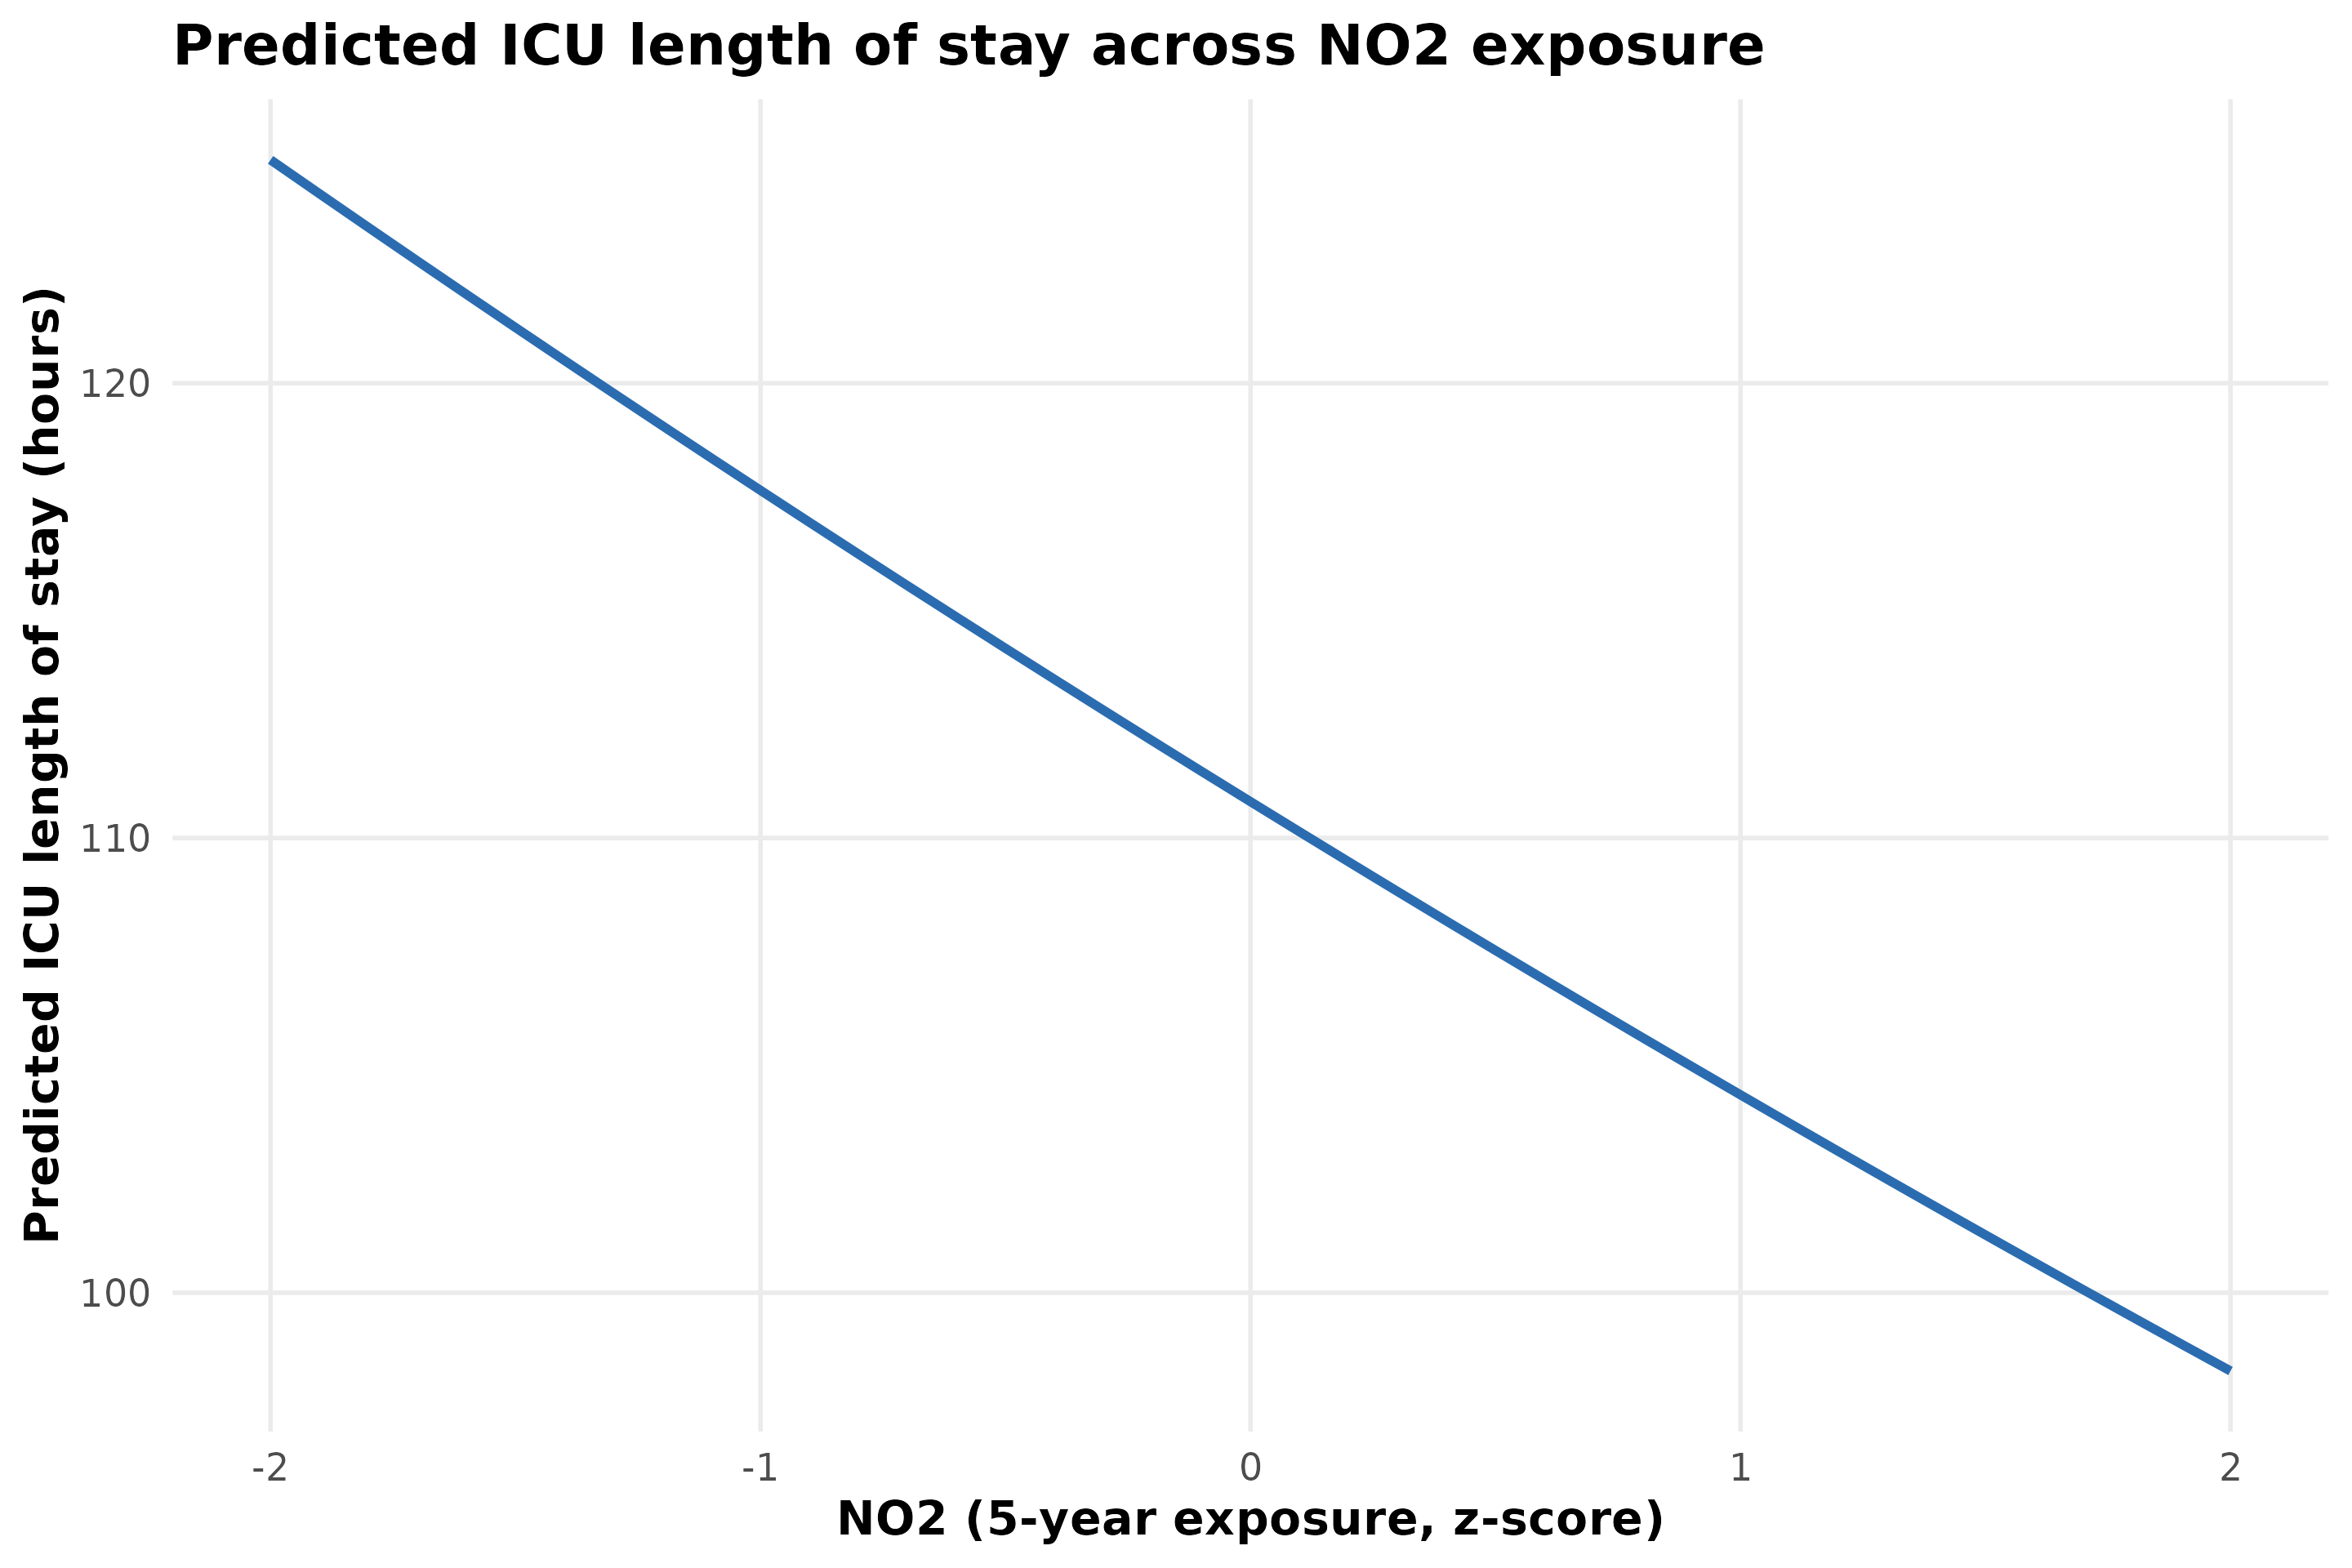

Values plotted in this chart, from the file beside it:
no2_5y_z, pm25_5y_z, traj_cluster_ra, age_years, sex_category, race_category, admit_year, charlson_score, advanced_cancer_any_poa, pred_icu_los_hours
-2, 0, 1, 67.07, Female, White, 2023, 8.249, FALSE, 124.9
-1.9, 0, 1, 67.07, Female, White, 2023, 8.249, FALSE, 124.2
-1.8, 0, 1, 67.07, Female, White, 2023, 8.249, FALSE, 123.4
-1.7, 0, 1, 67.07, Female, White, 2023, 8.249, FALSE, 122.7
-1.6, 0, 1, 67.07, Female, White, 2023, 8.249, FALSE, 122
-1.5, 0, 1, 67.07, Female, White, 2023, 8.249, FALSE, 121.2
-1.4, 0, 1, 67.07, Female, White, 2023, 8.249, FALSE, 120.5
-1.3, 0, 1, 67.07, Female, White, 2023, 8.249, FALSE, 119.8
-1.2, 0, 1, 67.07, Female, White, 2023, 8.249, FALSE, 119.1
-1.1, 0, 1, 67.07, Female, White, 2023, 8.249, FALSE, 118.4
-1, 0, 1, 67.07, Female, White, 2023, 8.249, FALSE, 117.6
-0.9, 0, 1, 67.07, Female, White, 2023, 8.249, FALSE, 116.9
-0.8, 0, 1, 67.07, Female, White, 2023, 8.249, FALSE, 116.2
-0.7, 0, 1, 67.07, Female, White, 2023, 8.249, FALSE, 115.5
-0.6, 0, 1, 67.07, Female, White, 2023, 8.249, FALSE, 114.9
-0.5, 0, 1, 67.07, Female, White, 2023, 8.249, FALSE, 114.2
-0.4, 0, 1, 67.07, Female, White, 2023, 8.249, FALSE, 113.5
-0.3, 0, 1, 67.07, Female, White, 2023, 8.249, FALSE, 112.8
-0.2, 0, 1, 67.07, Female, White, 2023, 8.249, FALSE, 112.1
-0.1, 0, 1, 67.07, Female, White, 2023, 8.249, FALSE, 111.5
0, 0, 1, 67.07, Female, White, 2023, 8.249, FALSE, 110.8
0.1, 0, 1, 67.07, Female, White, 2023, 8.249, FALSE, 110.1
0.2, 0, 1, 67.07, Female, White, 2023, 8.249, FALSE, 109.5
0.3, 0, 1, 67.07, Female, White, 2023, 8.249, FALSE, 108.8
0.4, 0, 1, 67.07, Female, White, 2023, 8.249, FALSE, 108.2
0.5, 0, 1, 67.07, Female, White, 2023, 8.249, FALSE, 107.5
0.6, 0, 1, 67.07, Female, White, 2023, 8.249, FALSE, 106.9
0.7, 0, 1, 67.07, Female, White, 2023, 8.249, FALSE, 106.2
0.8, 0, 1, 67.07, Female, White, 2023, 8.249, FALSE, 105.6
0.9, 0, 1, 67.07, Female, White, 2023, 8.249, FALSE, 105
1, 0, 1, 67.07, Female, White, 2023, 8.249, FALSE, 104.4
1.1, 0, 1, 67.07, Female, White, 2023, 8.249, FALSE, 103.7
1.2, 0, 1, 67.07, Female, White, 2023, 8.249, FALSE, 103.1
1.3, 0, 1, 67.07, Female, White, 2023, 8.249, FALSE, 102.5
1.4, 0, 1, 67.07, Female, White, 2023, 8.249, FALSE, 101.9
1.5, 0, 1, 67.07, Female, White, 2023, 8.249, FALSE, 101.3
1.6, 0, 1, 67.07, Female, White, 2023, 8.249, FALSE, 100.7
1.7, 0, 1, 67.07, Female, White, 2023, 8.249, FALSE, 100.1
1.8, 0, 1, 67.07, Female, White, 2023, 8.249, FALSE, 99.46
1.9, 0, 1, 67.07, Female, White, 2023, 8.249, FALSE, 98.87
2, 0, 1, 67.07, Female, White, 2023, 8.249, FALSE, 98.28
